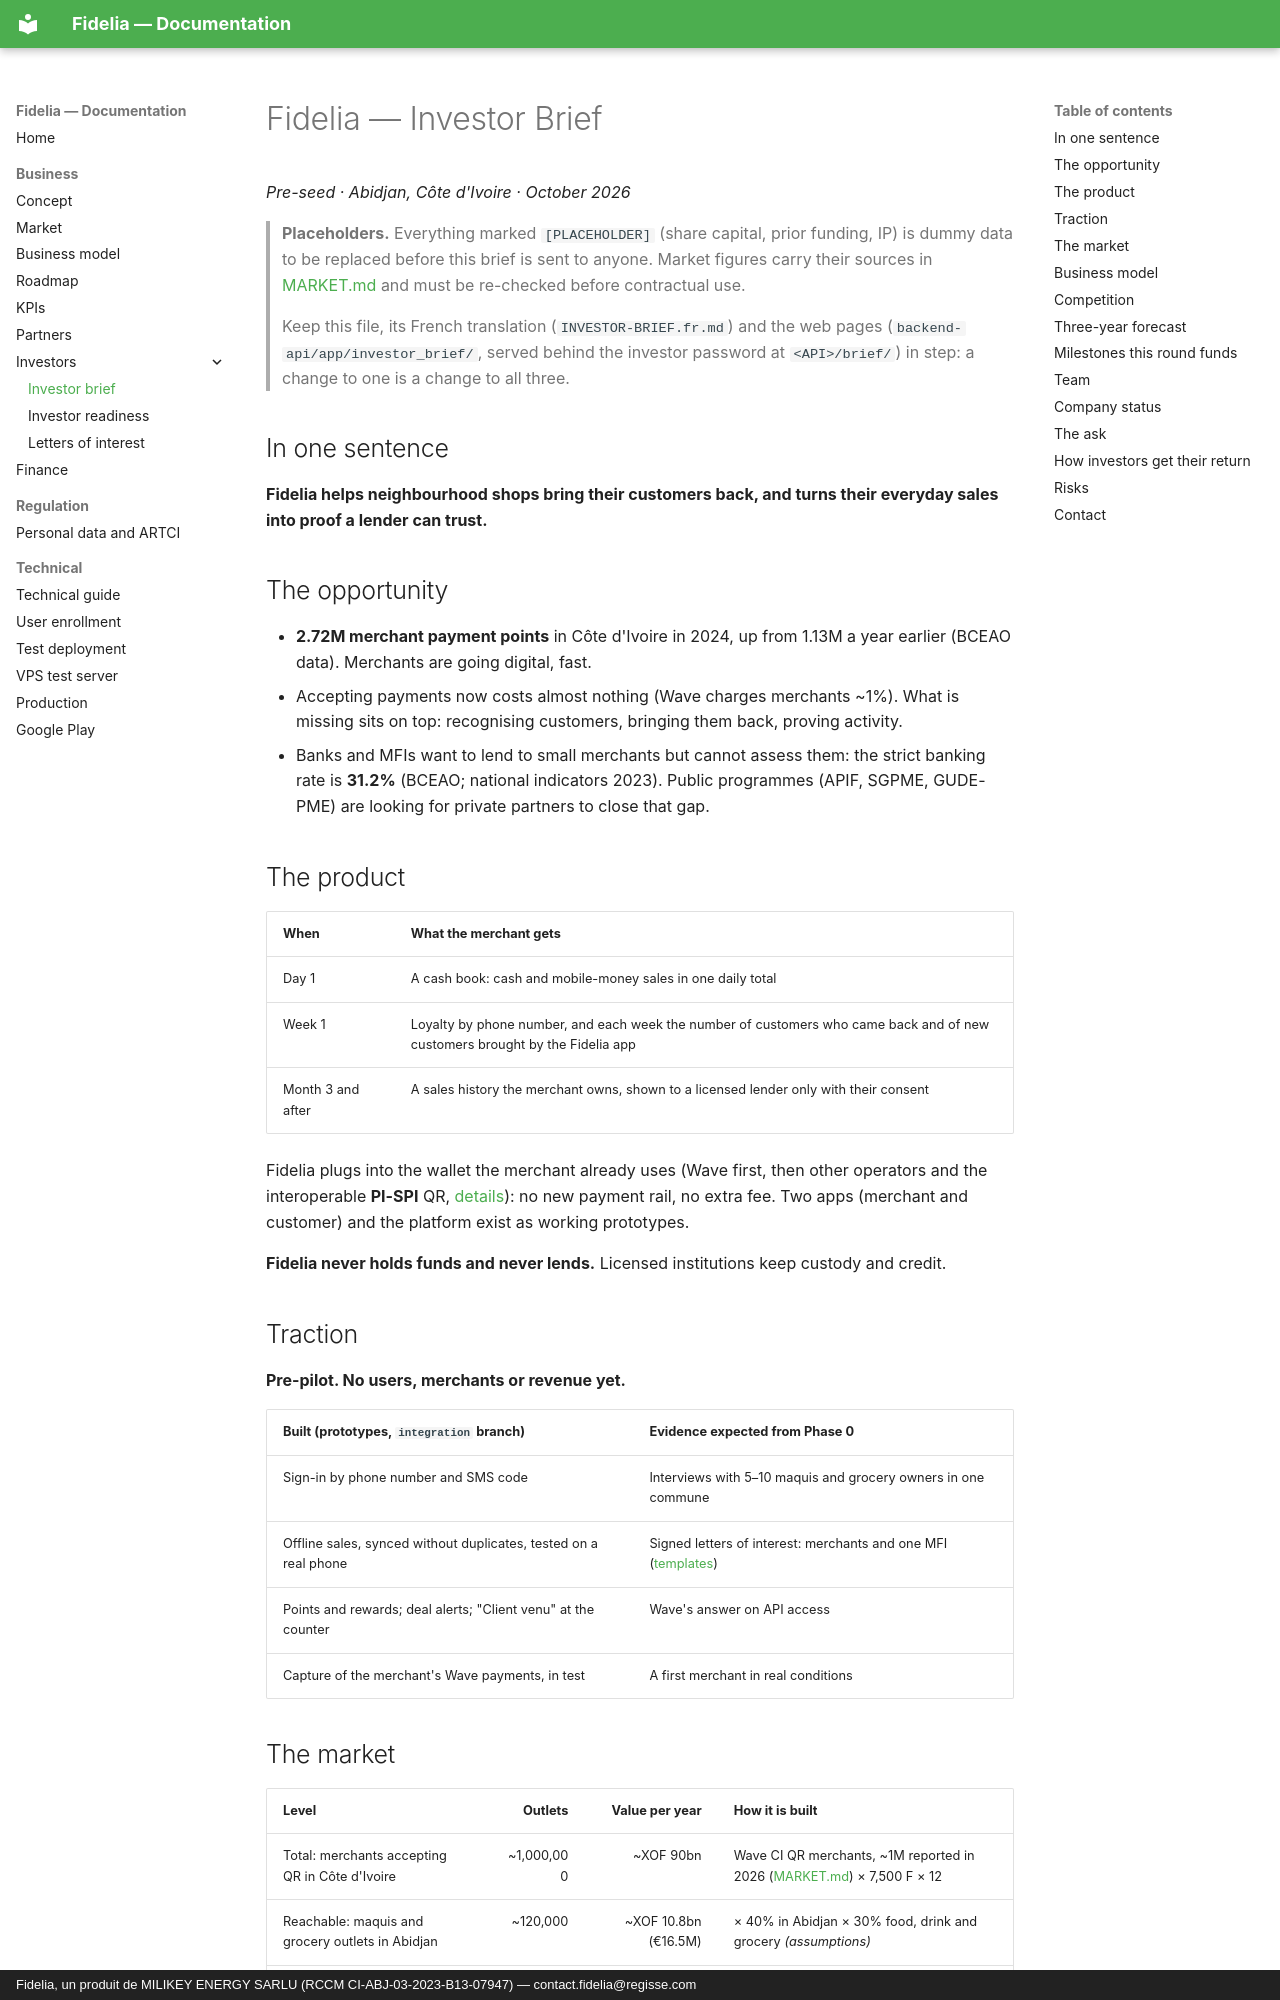

repository: giss1408/fidelia-docs · page: business/INVESTOR-BRIEF/index.html · generator: mkdocs · copyright: Fidelia, un produit de MILIKEY ENERGY SARLU (RCCM CI-ABJ-03-2023-B13-07947) — contact.fidelia@regisse.com

# Fidelia — Investor Brief

*Pre-seed · Abidjan, Côte d'Ivoire · October 2026*

> **Placeholders.** Everything marked `[PLACEHOLDER]` (share capital, prior funding, IP) is dummy data to be replaced before this brief is sent to anyone. Market figures carry their sources in [MARKET.md](MARKET.md) and must be re-checked before contractual use.
>
> Keep this file, its French translation (`INVESTOR-BRIEF.fr.md`) and the web pages (`backend-api/app/investor_brief/`, served behind the investor password at `<API>/brief/`) in step: a change to one is a change to all three.

## In one sentence

**Fidelia helps neighbourhood shops bring their customers back, and turns their everyday sales into proof a lender can trust.**

## The opportunity

- **2.72M merchant payment points** in Côte d'Ivoire in 2024, up from 1.13M a year earlier (BCEAO data). Merchants are going digital, fast.
- Accepting payments now costs almost nothing (Wave charges merchants ~1%). What is missing sits on top: recognising customers, bringing them back, proving activity.
- Banks and MFIs want to lend to small merchants but cannot assess them: the strict banking rate is **31.2%** (BCEAO; national indicators 2023). Public programmes (APIF, SGPME, GUDE-PME) are looking for private partners to close that gap.

## The product

| When | What the merchant gets |
|---|---|
| Day 1 | A cash book: cash and mobile-money sales in one daily total |
| Week 1 | Loyalty by phone number, and each week the number of customers who came back and of new customers brought by the Fidelia app |
| Month 3 and after | A sales history the merchant owns, shown to a licensed lender only with their consent |

Fidelia plugs into the wallet the merchant already uses (Wave first, then other operators and the interoperable **PI-SPI** QR, [details](MARKET.md#what-pi-spi-is)): no new payment rail, no extra fee. Two apps (merchant and customer) and the platform exist as working prototypes.

**Fidelia never holds funds and never lends.** Licensed institutions keep custody and credit.

## Traction

**Pre-pilot. No users, merchants or revenue yet.**

| Built (prototypes, `integration` branch) | Evidence expected from Phase 0 |
|---|---|
| Sign-in by phone number and SMS code | Interviews with 5–10 maquis and grocery owners in one commune |
| Offline sales, synced without duplicates, tested on a real phone | Signed letters of interest: merchants and one MFI ([templates](LETTERS-OF-INTEREST.md)) |
| Points and rewards; deal alerts; "Client venu" at the counter | Wave's answer on API access |
| Capture of the merchant's Wave payments, in test | A first merchant in real conditions |

## The market

| Level | Outlets | Value per year | How it is built |
|---|---:|---:|---|
| Total: merchants accepting QR in Côte d'Ivoire | ~1,000,000 | ~XOF 90bn | Wave CI QR merchants, ~1M reported in 2026 ([MARKET.md](MARKET.md)) × 7,500 F × 12 |
| Reachable: maquis and grocery outlets in Abidjan | ~120,000 | ~XOF 10.8bn (€16.5M) | × 40% in Abidjan × 30% food, drink and grocery *(assumptions)* |
| Three-year goal: paying Fidelia merchants | 1,800 | ~XOF 171M ARR | 1.5% of the reachable market |

*Top-down estimate: no reliable count of maquis and grocery shops in Abidjan exists. To verify in Phase 0.*
